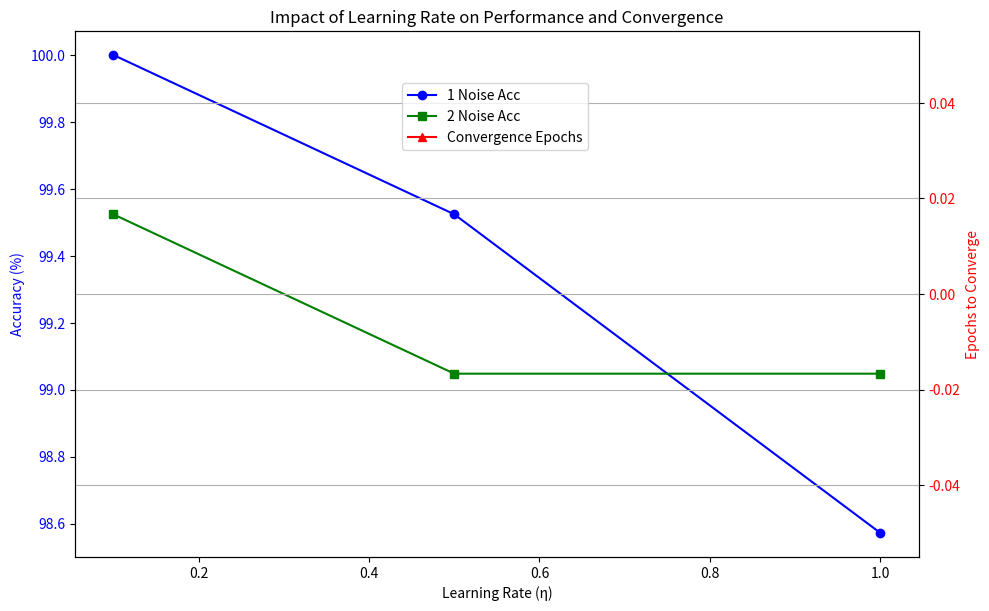

Write the Python code that produced this figure.
import numpy as np
import random
import matplotlib.pyplot as plt


class MultiClassPerceptron:
    def __init__(self, n_classes=7, n_features=63, eta=0.5):
        self.n_classes = n_classes
        self.eta = eta
        # 每个类一个权重向量 (b, w1, ..., w63)
        self.weights = np.zeros((n_classes, n_features + 1))  # shape: (7, 64)

    def predict(self, x):
        """x: (63,) → 返回预测类别索引"""
        x_bias = np.concatenate([[1], x])  # (64,)
        outputs = np.dot(self.weights, x_bias)  # (7,)
        return np.argmax(outputs)  # 返回最大输出的索引

    def train(self, X, y, epochs=10):
        """X: (n_samples, 63), y: (n_samples, 7) one-hot"""
        for epoch in range(epochs):
            errors = 0
            for i in range(len(X)):
                x = X[i]
                true_label = np.argmax(y[i])  # 0~6
                x_bias = np.concatenate([[1], x])
                outputs = np.dot(self.weights, x_bias)
                pred = np.argmax(outputs)

                # 对每个神经元更新
                for c in range(self.n_classes):
                    d = 1 if c == true_label else -1
                    o = 1 if outputs[c] >= 0 else -1
                    if o != d:
                        self.weights[c] += self.eta * (d - o) * x_bias
                        errors += 1
            if errors == 0:
                print(f"✅ 第 {epoch+1} 轮收敛！")
                break

    def add_noise(self, x, n_points=1):
        """在 x 中随机翻转 n_points 个像素 (-1 ↔ 1)"""
        x_noisy = x.copy()
        indices = random.sample(range(len(x)), n_points)
        for idx in indices:
            x_noisy[idx] = -x_noisy[idx]
        return x_noisy

    def test_with_noise(self, X, y, n_noise=1, n_trials=10):
        correct = 0
        total = len(X) * n_trials
        for x, label in zip(X, y):
            true_class = np.argmax(label)
            for _ in range(n_trials):
                x_noisy = self.add_noise(x, n_noise)
                pred = self.predict(x_noisy)
                if pred == true_class:
                    correct += 1
        return correct / total
    
samples = [
([ 0, 0, 1, 1, 0, 0, 0, 0, 0, 0, 1, 0, 0, 0, 0, 0, 0, 1, 0, 0, 0, 0, 0, 1, 0, 1, 0, 0, 0, 0, 1, 0, 1, 0, 0, 0, 1, 1, 1, 1, 1, 0, 0, 1, 0, 0, 0, 1, 0, 0, 1, 0, 0, 0, 1, 0, 1, 1, 1, 0, 1, 1, 1],
[1, 0, 0, 0, 0, 0, 0]),

([1, 1, 1, 1, 1, 1, 0, 0, 1, 0, 0, 0, 0, 1, 0, 1, 0, 0, 0, 0, 1, 0, 1, 0, 0, 0, 0, 1, 0, 1, 1, 1, 1, 1, 0, 0, 1, 0, 0, 0, 0, 1, 0, 1, 0, 0, 0, 0, 1, 0, 1, 0, 0, 0, 0, 1, 1, 1, 1, 1, 1, 1, 0],
[0, 1, 0, 0, 0, 0, 0]
),

([0, 0, 1, 1, 1, 0, 0, 0, 1, 0, 0, 0, 0, 1, 1, 0, 0, 0, 0, 0, 0, 1, 0, 0, 0, 0, 0, 0, 1, 0, 0, 0, 0, 0, 0, 1, 0, 0, 0, 0, 0, 0, 1, 0, 0, 0, 0, 0, 0, 0, 1, 0, 0, 0, 0, 1, 0, 0, 1, 1, 1, 1, 0],
[0, 0, 1, 0, 0, 0, 0]),

([1, 1, 1, 0, 0, 1, 1, 0, 1, 0, 0, 1, 0, 0, 0, 1, 0, 1, 0, 0, 0, 0, 1, 1, 0, 0, 0, 0, 0, 1, 1, 0, 0, 0, 0, 0, 1, 0, 1, 0, 0, 0, 0, 1, 0, 0, 1, 0, 0, 0, 1, 0, 0, 0, 1, 0, 1, 1, 1, 0, 0, 1, 1],
[0, 0, 0, 0, 0, 0, 1]),

([0, 0, 0, 1, 1, 1, 1, 0, 0, 0, 0, 0, 1, 0, 0, 0, 0, 0, 0, 1, 0, 0, 0, 0, 0, 0, 1, 0, 0, 0, 0, 0, 0, 1, 0, 0, 0, 0, 0, 0, 1, 0, 0, 1, 0, 0, 0, 1, 0, 0, 1, 0, 0, 0, 1, 0, 0, 0, 1, 1, 1, 0, 0],
[0, 0, 0, 0, 0, 1, 0]),

([1, 1, 1, 1, 1, 1, 1, 0, 1, 0, 0, 0, 0, 1, 0, 1, 0, 0, 0, 0, 0, 0, 1, 0, 1, 0, 0, 0, 0, 1, 1, 1, 0, 0, 0, 0, 1, 0, 1, 0, 0, 0, 0, 1, 0, 0, 0, 0, 0, 0, 1, 0, 0, 0, 0, 1, 1, 1, 1, 1, 1, 1, 1],
[0, 0, 0, 0, 1, 0, 0]),

([1, 1, 1, 1, 1, 0, 0, 0, 1, 0, 0, 0, 1, 0, 0, 1, 0, 0, 0, 0, 1, 0, 1, 0, 0, 0, 0, 1, 0, 1, 0, 0, 0, 0, 1, 0, 1, 0, 0, 0, 0, 1, 0, 1, 0, 0, 0, 0, 1, 0, 1, 0, 0, 0, 1, 0, 1, 1, 1, 1, 1, 0, 0],
[0, 0, 0, 1, 0, 0, 0]),

([0, 0, 0, 0, 0, 0, 0, 0, 0, 0, 1, 0, 0, 0, 0, 0, 0, 1, 0, 0, 0, 0, 0, 1, 0, 1, 0, 0, 0, 0, 1, 0, 1, 0, 0, 0, 1, 0, 0, 0, 1, 0, 0, 1, 1, 1, 1, 1, 0, 0, 1, 0, 0, 0, 1, 0, 0, 1, 0, 0, 0, 1, 0],
[1, 0, 0, 0, 0, 0, 0]),

([0, 0, 1, 1, 1, 1, 0, 1, 0, 0, 0, 0, 0, 0, 1, 0, 0, 0, 0, 0, 1, 1, 0, 0, 0, 0, 0, 1, 1, 1, 1, 1, 1, 1, 0, 1, 0, 0, 0, 0, 0, 1, 1, 0, 0, 0, 0, 0, 1, 1, 0, 0, 0, 0, 0, 1, 1, 1, 1, 1, 1, 1, 0],
[0, 1, 0, 0, 0, 0, 0]),

([0, 0, 1, 1, 1, 0, 0, 0, 1, 0, 0, 0, 1, 0, 1, 0, 0, 0, 0, 0, 1, 1, 0, 0, 0, 0, 0, 0, 1, 0, 0, 0, 0, 0, 0, 1, 0, 0, 0, 0, 0, 0, 1, 0, 0, 0, 0, 0, 1, 0, 1, 0, 0, 0, 1, 0, 0, 0, 1, 1, 1, 0, 0],
[0, 0, 1, 0, 0, 0, 0]),

([1, 0, 0, 0, 0, 1, 0, 1, 0, 0, 0, 1, 0, 0, 1, 0, 0, 1, 0, 0, 0, 1, 0, 1, 0, 0, 0, 0, 1, 1, 0, 0, 0, 0, 0, 1, 0, 1, 0, 0, 0, 0, 1, 0, 0, 1, 0, 0, 0, 1, 0, 0, 0, 1, 0, 0, 1, 0, 0, 0, 0, 1, 0],
[0, 0, 0, 0, 0, 0, 1]),

([0, 0, 0, 0, 0, 1, 0, 0, 0, 0, 0, 0, 1, 0, 0, 0, 0, 0, 0, 1, 0, 0, 0, 0, 0, 0, 1, 0, 0, 0, 0, 0, 0, 1, 0, 0, 0, 0, 0, 0, 1, 0, 0, 1, 0, 0, 0, 1, 0, 0, 1, 0, 0, 0, 1, 0, 0, 0, 1, 1, 1, 0, 0],
[0, 0, 0, 0, 0, 1, 0]),

([0, 0, 0, 0, 0, 0, 0, 1, 0, 0, 0, 0, 0, 0, 1, 0, 0, 0, 0, 0, 0, 1, 0, 0, 0, 0, 0, 0, 1, 1, 1, 1, 1, 0, 0, 1, 0, 0, 0, 0, 0, 0, 1, 0, 0, 0, 0, 0, 0, 1, 0, 0, 0, 0, 0, 0, 1, 1, 1, 1, 1, 1, 1],
[0, 0, 0, 0, 1, 0, 0]),

([0, 0, 0, 0, 0, 0, 0, 1, 0, 0, 0, 0, 0, 0, 1, 0, 0, 0, 0, 0, 0, 1, 0, 0, 0, 0, 0, 1, 1, 0, 0, 0, 0, 0, 1, 1, 0, 0, 0, 0, 0, 1, 1, 0, 0, 0, 0, 0, 1, 1, 0, 0, 0, 0, 1, 0, 1, 1, 1, 1, 1, 0, 0],
[0, 0, 0, 1, 0, 0, 0]),

([0, 0, 0, 0, 0, 0, 0, 0, 0, 0, 1, 0, 0, 0, 0, 0, 1, 0, 1, 0, 0, 0, 0, 1, 0, 1, 0, 0, 0, 1, 0, 0, 0, 1, 0, 0, 1, 1, 1, 1, 1, 0, 1, 0, 0, 0, 0, 0, 1, 1, 0, 0, 0, 0, 0, 1, 1, 1, 0, 0, 0, 1, 1],
[1, 0, 0, 0, 0, 0, 0]),

([1, 1, 1, 1, 1, 1, 0, 0, 1, 0, 0, 0, 0, 1, 0, 1, 0, 0, 0, 0, 1, 0, 1, 1, 1, 1, 1, 0, 0, 1, 0, 0, 0, 0, 1, 0, 1, 0, 0, 0, 0, 1, 0, 1, 0, 0, 0, 0, 1, 0, 1, 0, 0, 0, 0, 1, 1, 1, 1, 1, 1, 1, 0],
[0, 1, 0, 0, 0, 0, 0]),


([0, 0, 1, 1, 1, 0, 1, 0, 1, 0, 0, 0, 1, 1, 1, 0, 0, 0, 0, 0, 1, 1, 0, 0, 0, 0, 0, 0, 1, 0, 0, 0, 0, 0, 0, 1, 0, 0, 0, 0, 0, 0, 1, 0, 0, 0, 0, 0, 1, 0, 1, 0, 0, 0, 1, 0, 0, 0, 1, 1, 1, 0, 0],
[0, 0, 1, 0, 0, 0, 0]),

([1, 1, 1, 0, 0, 1, 1, 0, 1, 0, 0, 0, 1, 0, 0, 1, 0, 0, 1, 0, 0, 0, 1, 0, 1, 0, 0, 0, 0, 1, 1, 0, 0, 0, 0, 0, 1, 0, 1, 0, 0, 0, 0, 1, 0, 0, 1, 0, 0, 0, 1, 0, 0, 0, 1, 0, 1, 1, 1, 0, 0, 1, 1],
[0, 0, 0, 0, 0, 0, 1]),

([0, 0, 0, 0, 1, 1, 1, 0, 0, 0, 0, 0, 1, 0, 0, 0, 0, 0, 0, 1, 0, 0, 0, 0, 0, 0, 1, 0, 0, 0, 0, 0, 0, 1, 0, 0, 0, 0, 0, 0, 1, 0, 0, 0, 0, 0, 0, 1, 0, 0, 1, 0, 0, 0, 1, 0, 0, 0, 1, 1, 1, 0, 0],
[0, 0, 0, 0, 0, 1, 0]),

([1, 1, 1, 1, 1, 1, 0, 0, 1, 0, 0, 0, 0, 1, 0, 1, 0, 0, 1, 0, 0, 0, 1, 1, 1, 1, 0, 0, 0, 1, 0, 0, 1, 0, 0, 0, 1, 0, 0, 0, 0, 0, 0, 1, 0, 0, 0, 0, 0, 0, 1, 0, 0, 0, 0, 1, 1, 1, 1, 1, 1, 1, 1],
[0, 0, 0, 0, 1, 0, 0]),

([1, 1, 1, 1, 1, 0, 0, 0, 1, 0, 0, 0, 1, 0, 0, 1, 0, 0, 0, 0, 1, 0, 1, 0, 0, 0, 0, 1, 0, 1, 0, 0, 0, 0, 1, 0, 1, 0, 0, 0, 0, 1, 0, 1, 0, 0, 0, 0, 1, 0, 1, 0, 0, 0, 1, 0, 1, 1, 1, 1, 1, 0, 0],
[0, 0, 0, 1, 0, 0, 0]),
]


# 准备数据
X = np.array([s[0] for s in samples])  # (21, 63)
y = np.array([s[1] for s in samples])  # (21, 7)

# ========== 实验一：对比两种训练方式 ==========

print("="*60)
print("实验一：对比仅用原始数据 vs 原始+噪声数据训练")

# 方法一：仅原始数据
model_clean = MultiClassPerceptron(eta=0.5)
print("\n--- 方法一：仅使用原始数据训练 ---")
epochs_clean = model_clean.train(X, y, epochs=20)
acc1_clean = model_clean.test_with_noise(X, y, n_noise=1, n_trials=10)
acc2_clean = model_clean.test_with_noise(X, y, n_noise=2, n_trials=10)
print(f"训练轮数: {epochs_clean}")
print(f"1 个噪声点准确率: {acc1_clean:.2%}")
print(f"2 个噪声点准确率: {acc2_clean:.2%}")

# 方法二：原始数据 + 每个样本加一个噪声点
X_augmented = []
y_augmented = []

for x, label in zip(X, y):
    X_augmented.append(x)
    y_augmented.append(label)
    # 添加一个噪声版本
    x_noisy = model_clean.add_noise(x, n_points=1)
    X_augmented.append(x_noisy)
    y_augmented.append(label)  # 标签不变

X_augmented = np.array(X_augmented)
y_augmented = np.array(y_augmented)

model_aug = MultiClassPerceptron(eta=0.5)
print("\n--- 方法二：使用原始数据 + 1个噪声点增强数据训练 ---")
epochs_aug = model_aug.train(X_augmented, y_augmented, epochs=20)
acc1_aug = model_aug.test_with_noise(X, y, n_noise=1, n_trials=10)
acc2_aug = model_aug.test_with_noise(X, y, n_noise=2, n_trials=10)
print(f"训练轮数: {epochs_aug}")
print(f"1 个噪声点准确率: {acc1_aug:.2%}")
print(f"2 个噪声点准确率: {acc2_aug:.2%}")

# 对比结果
print("\n📊 性能对比总结:")
print(f"仅原始数据 -> 1噪准确率: {acc1_clean:.2%}, 2噪准确率: {acc2_clean:.2%}")
print(f"增强数据 -> 1噪准确率: {acc1_aug:.2%}, 2噪准确率: {acc2_aug:.2%}")


# ========== 实验二：对比不同学习率 ==========

print("="*60)
print("实验二：对比不同学习率 (η=0.1, 0.5, 1.0)")

etas = [0.1, 0.5, 1.0]
results = []

for eta in etas:
    print(f"\n--- 学习率 η={eta} ---")
    model_eta = MultiClassPerceptron(eta=eta)
    epochs = model_eta.train(X, y, epochs=20)
    acc1 = model_eta.test_with_noise(X, y, n_noise=1, n_trials=10)
    acc2 = model_eta.test_with_noise(X, y, n_noise=2, n_trials=10)
    results.append({
        'eta': eta,
        'epochs': epochs,
        'acc1': acc1,
        'acc2': acc2
    })
    print(f"训练轮数: {epochs}")
    print(f"1 个噪声点准确率: {acc1:.2%}")
    print(f"2 个噪声点准确率: {acc2:.2%}")

# 绘图：学习率 vs 准确率 & 收敛轮数
fig, ax1 = plt.subplots(figsize=(10, 6))

ax1.set_xlabel('Learning Rate (η)')
ax1.set_ylabel('Accuracy (%)', color='blue')
ax1.plot(etas, [r['acc1']*100 for r in results], 'o-', color='blue', label='1 Noise Acc')
ax1.plot(etas, [r['acc2']*100 for r in results], 's-', color='green', label='2 Noise Acc')
ax1.tick_params(axis='y', labelcolor='blue')

ax2 = ax1.twinx()
ax2.set_ylabel('Epochs to Converge', color='red')
ax2.plot(etas, [r['epochs'] for r in results], '^-', color='red', label='Convergence Epochs')
ax2.tick_params(axis='y', labelcolor='red')

fig.tight_layout()
plt.title('Impact of Learning Rate on Performance and Convergence')
fig.legend(loc="upper center", bbox_to_anchor=(0.5, 0.9))
plt.grid(True)
plt.show()
